Photos from the image-classification dataset "Dataset" in the GitHub repository xvisierra/IsharaIntelligence. Its 4 classes are: open hand, peace sign, thumb, okay sign.

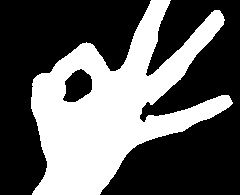
Label: okay sign

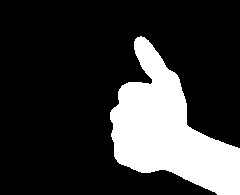
Label: thumb

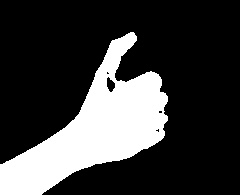
Label: thumb

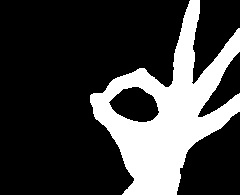
Label: okay sign

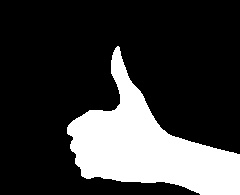
Label: thumb

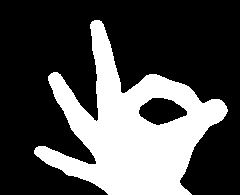
Label: okay sign
